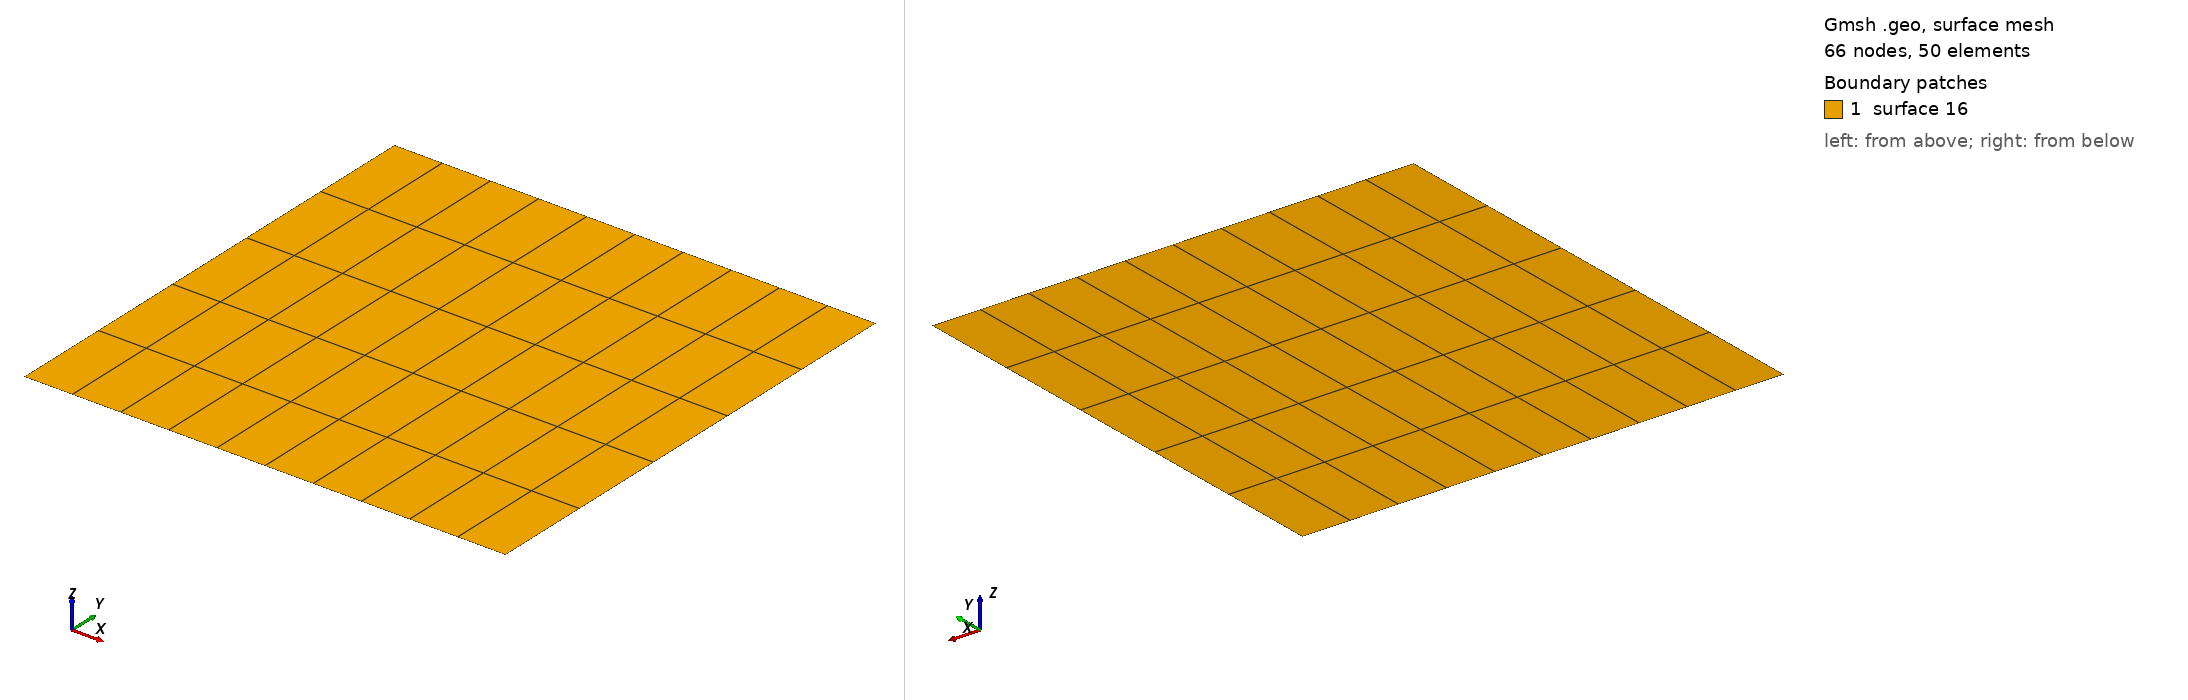

Gmsh geometry script, surface-meshed: 66 nodes, 50 surface elements. Boundary patches (legend numbers): 1 surface 16. Left view from above one corner, right view from below the opposite corner. The script declares no physical surfaces, so the legend lists its geometric surfaces. The drawing asked Gmsh for element sizes between 1% and 20% of the model's largest extent; the script's own settings can give other sizes.

=== structured_mesh.geo (drawn) ===
//Inputs
boxdim = 1;
nx = 10;
ny = 5;
gridsize = boxdim/nx;

Point(1) = {0,0,0,gridsize};
Point(2) = {boxdim,0,0,gridsize};
Point(3) = {boxdim,boxdim,0,gridsize};
Point(4) = {0,boxdim,0,gridsize};


Line(7) = {1,2};
Line(8) = {2,3};
Line(9) = {3,4};
Line(10) = {4,1};

Line Loop(14) = {7,8,9,10};

Plane Surface(16) = 14;

//Make one square structured.
Transfinite Line{7,9} = nx + 1;
Transfinite Line{8,10} = ny + 1;
Transfinite Surface{16};
Recombine Surface{16};
